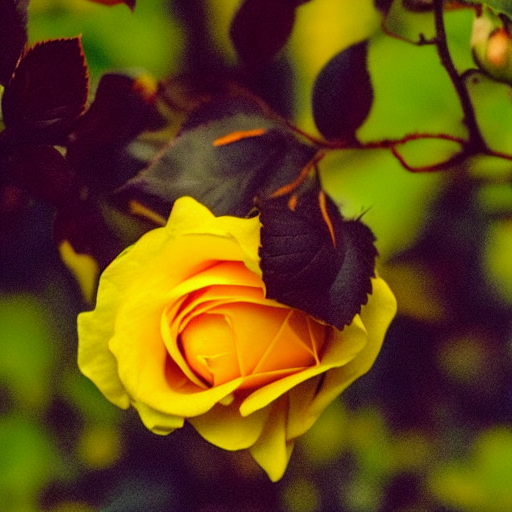
Generation parameters embedded in this image by ComfyUI (PNG 'prompt' text chunk: the API-format workflow graph, JSON):
{"3":{"inputs":{"seed":778926059734176,"steps":20,"cfg":8.0,"sampler_name":"euler","scheduler":"normal","denoise":1.0,"model":["4",0],"positive":["6",0],"negative":["7",0],"latent_image":["5",0]},"class_type":"KSampler","_meta":{"title":"KSampler"}},"4":{"inputs":{"ckpt_name":"v1-5-pruned-emaonly-fp16.safetensors"},"class_type":"CheckpointLoaderSimple","_meta":{"title":"Load Checkpoint"}},"5":{"inputs":{"width":512,"height":512,"batch_size":1},"class_type":"EmptyLatentImage","_meta":{"title":"Empty Latent Image"}},"6":{"inputs":{"text":"a very beautiful rose with golden leaves and beautiful scanaric natural beauty","clip":["4",1]},"class_type":"CLIPTextEncode","_meta":{"title":"CLIP Text Encode (Prompt)"}},"7":{"inputs":{"text":"text, watermark,","clip":["4",1]},"class_type":"CLIPTextEncode","_meta":{"title":"CLIP Text Encode (Prompt)"}},"8":{"inputs":{"samples":["3",0],"vae":["4",2]},"class_type":"VAEDecode","_meta":{"title":"VAE Decode"}},"9":{"inputs":{"filename_prefix":"ComfyUI","images":["8",0]},"class_type":"SaveImage","_meta":{"title":"Save Image"}}}